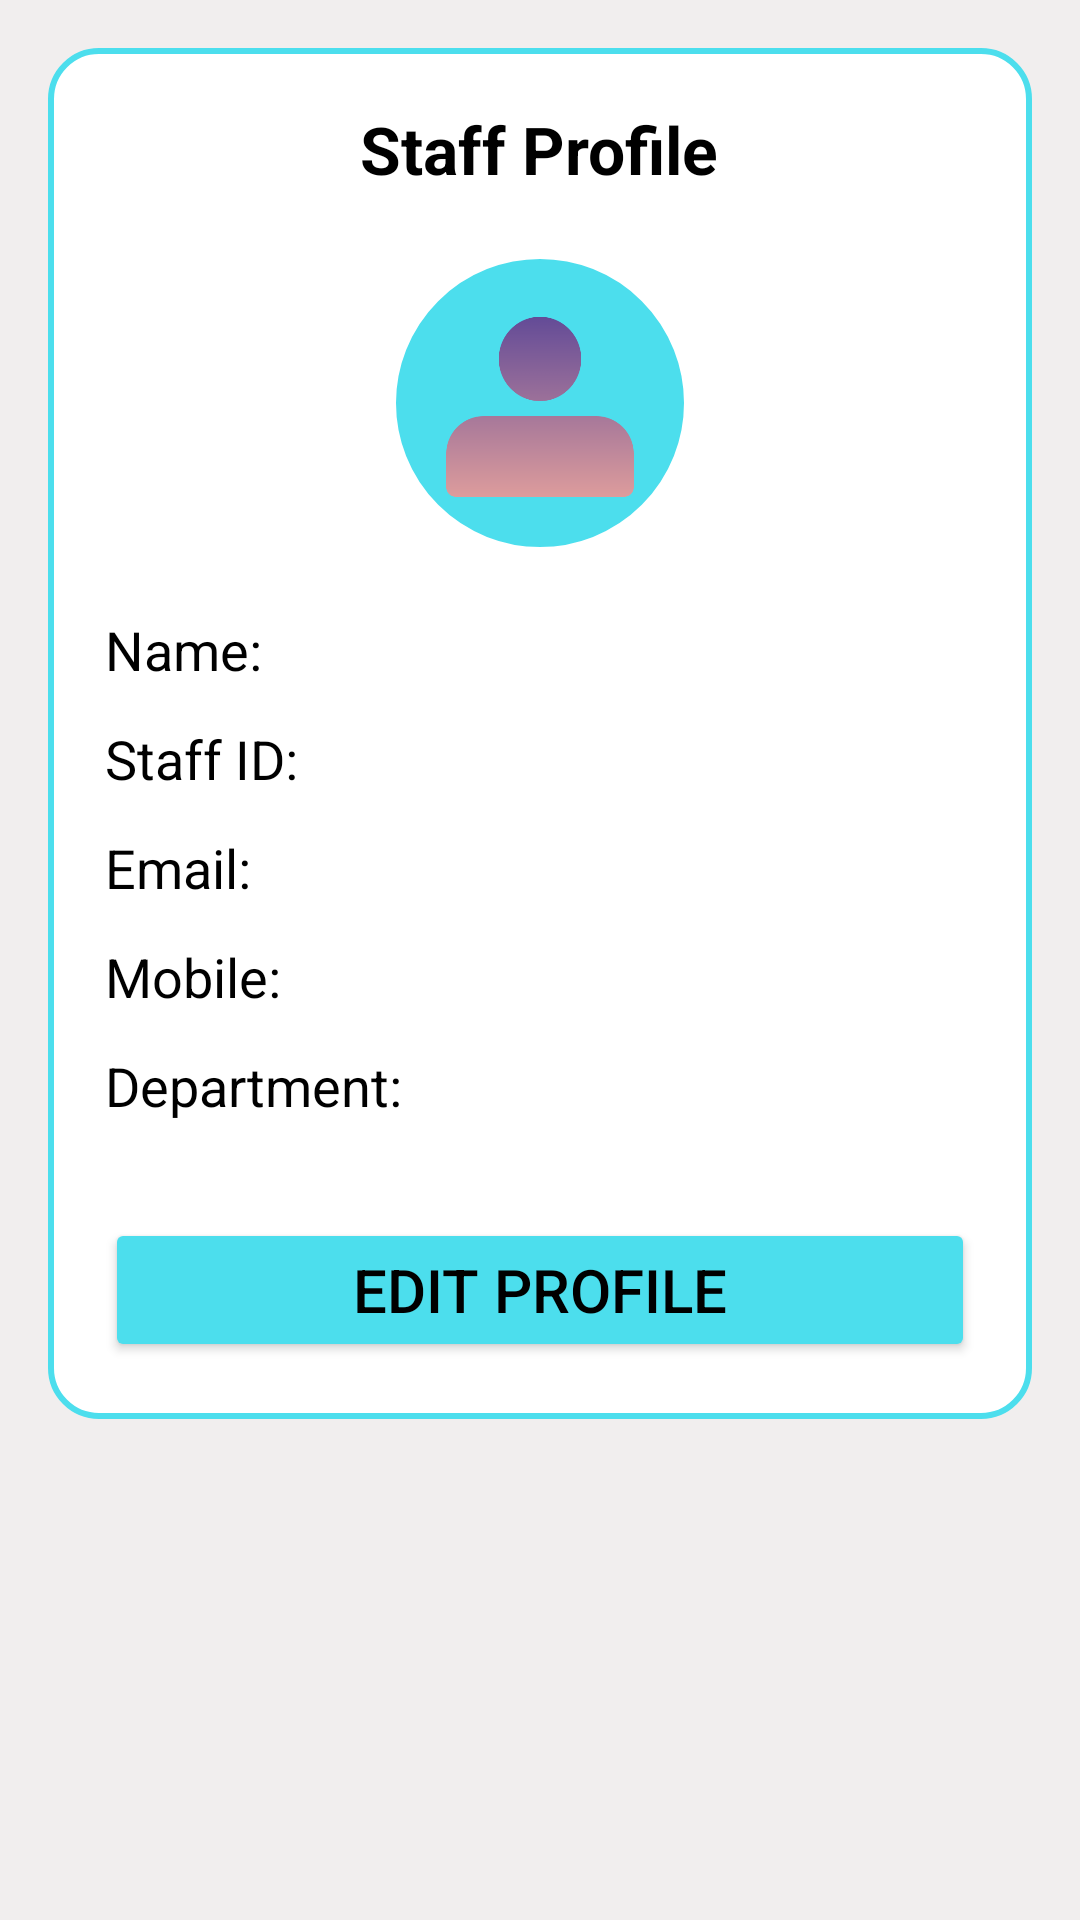

This screen was rendered from an Android layout file. Write that file and the resources it references.
<!-- AndroidManifest.xml: application theme Theme.StudentTracking -->
<!-- res/layout/activity_staff_profile.xml -->
<ScrollView
    xmlns:android="http://schemas.android.com/apk/res/android"
    android:layout_width="match_parent"
    android:layout_height="match_parent"
    android:padding="16dp"
    android:background="@color/light">

    <LinearLayout
        android:layout_width="match_parent"
        android:layout_height="wrap_content"
        android:orientation="vertical"
        android:padding="19dp"
        android:background="@drawable/card_shape">

        <TextView
            android:layout_width="wrap_content"
            android:layout_height="wrap_content"
            android:text="Staff Profile"
            android:textSize="22sp"
            android:textStyle="bold"
            android:textColor="@android:color/black"
            android:layout_gravity="center"
            android:layout_marginBottom="20dp" />

        <ImageView
            android:id="@+id/iv_staff_profile"
            android:layout_width="100dp"
            android:layout_height="100dp"
            android:layout_gravity="center"
            android:src="@drawable/ic_profile"
            android:background="@drawable/circle_shape"
            android:padding="10dp"
            android:layout_marginBottom="20dp" />

        <TextView
            android:id="@+id/tv_staff_name"
            android:layout_width="match_parent"
            android:layout_height="wrap_content"
            android:text="Name:"
            android:textSize="18sp"
            android:textColor="@color/black"
            android:layout_marginBottom="12dp" />

        <TextView
            android:id="@+id/tv_staff_id"
            android:layout_width="match_parent"
            android:layout_height="wrap_content"
            android:text="Staff ID:"
            android:textSize="18sp"
            android:textColor="@color/black"
            android:layout_marginBottom="12dp" />

        <TextView
            android:id="@+id/tv_staff_email"
            android:layout_width="match_parent"
            android:layout_height="wrap_content"
            android:text="Email:"
            android:textSize="18sp"
            android:textColor="@color/black"
            android:layout_marginBottom="12dp" />

        <TextView
            android:id="@+id/tv_staff_mobile"
            android:layout_width="match_parent"
            android:layout_height="wrap_content"
            android:text="Mobile:"
            android:textSize="18sp"
            android:textColor="@color/black"
            android:layout_marginBottom="12dp" />

        <TextView
            android:id="@+id/tv_staff_department"
            android:layout_width="match_parent"
            android:layout_height="wrap_content"
            android:text="Department:"
            android:textSize="18sp"
            android:textColor="@color/black"
            android:layout_marginBottom="12dp" />



        <Button
            android:id="@+id/btn_edit_profile"
            android:layout_width="match_parent"
            android:layout_height="wrap_content"
            android:text="Edit Profile"
            android:backgroundTint="#4CDEED"
            android:textSize="20dp"
            android:textColor="@android:color/black"
            android:layout_marginTop="20dp" />

    </LinearLayout>
</ScrollView>

    
<!-- resources referenced by this layout -->
<resources>
  <color name="black">#FF000000</color>
  <color name="light">#F1EEEE</color>
  <!-- drawable card_shape (drawable) -->
  <shape xmlns:android="http://schemas.android.com/apk/res/android">
      <corners android:radius="16dp" />
      <solid android:color="@color/white" />
      <stroke android:width="2dp" android:color="#4CDEED" />
      <padding
          android:left="16dp"
          android:top="16dp"
          android:right="16dp"
          android:bottom="16dp" />
      <shadowColor android:color="@color/black" />
      <shadowDx android:value="2" />
      <shadowDy android:value="2" />
      <shadowRadius android:value="4" />
  </shape>
  
      
  <!-- drawable circle_shape (drawable) -->
  <shape xmlns:android="http://schemas.android.com/apk/res/android">
      <solid android:color="#4CDEED" />
      <corners android:radius="50dp" />
      <size
          android:width="100dp"
          android:height="100dp" />
      <stroke
          android:width="2dp"
          android:color="@color/white" />
  </shape>
  
      
  <!-- drawable ic_profile: png bitmap (drawable, 8890 bytes) -->
  <style name="Theme.StudentTracking" parent="Base.Theme.StudentTracking" />
  <color name="white">#FFFFFFFF</color>
  <style name="Base.Theme.StudentTracking" parent="Theme.Material3.DayNight.NoActionBar">
          
          
      </style>
</resources>
